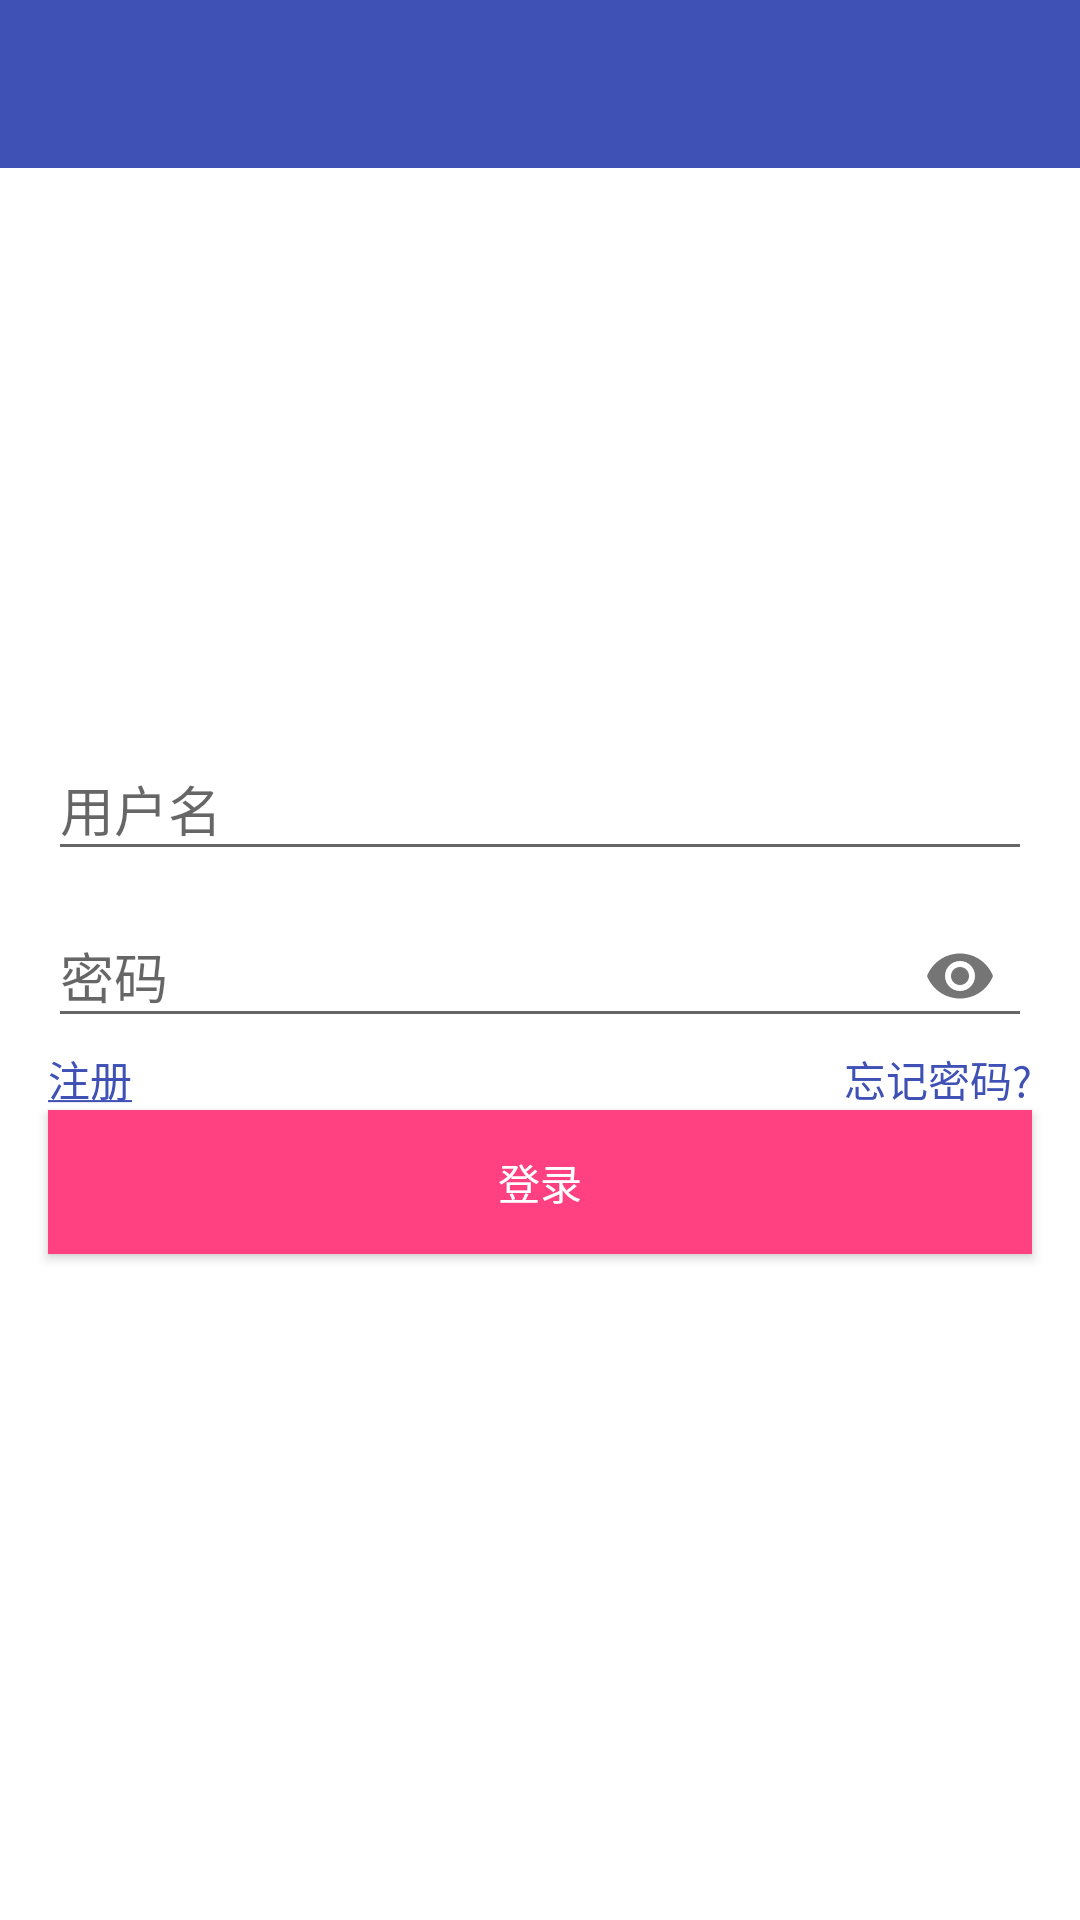

Produce the Android XML layout that renders to this screen, including the resource entries it uses.
<!-- AndroidManifest.xml: application theme AppTheme.NoActionBar -->
<!-- res/layout/activity_login.xml -->
<?xml version="1.0" encoding="utf-8"?>
<RelativeLayout
    xmlns:android="http://schemas.android.com/apk/res/android"
    xmlns:app="http://schemas.android.com/apk/res-auto"
    xmlns:tools="http://schemas.android.com/tools"
    android:layout_width="match_parent"
    android:layout_height="match_parent"
    android:focusableInTouchMode="true"
    tools:context="com.newspro.alexnewspro.presenter.user.LoginAct">

    <include layout="@layout/base_toolbar"/>

    <android.support.design.widget.TextInputLayout
        android:id="@+id/login_pwd_layout"
        android:layout_width="match_parent"
        android:layout_height="wrap_content"
        android:layout_marginEnd="@dimen/activity_horizontal_margin"
        android:layout_centerInParent="true"
        android:layout_marginStart="@dimen/activity_horizontal_margin"
        android:hint="@string/Password"
        app:passwordToggleEnabled="true">

        <android.support.design.widget.TextInputEditText
            android:id="@+id/login_pwd"
            android:layout_width="match_parent"
            android:layout_height="wrap_content"
            android:inputType="textPassword"/>
    </android.support.design.widget.TextInputLayout>

    <android.support.design.widget.TextInputLayout
        android:id="@+id/login_username_layout"
        android:layout_width="match_parent"
        android:layout_height="wrap_content"
        android:layout_above="@id/login_pwd_layout"
        android:layout_marginEnd="@dimen/activity_horizontal_margin"
        android:layout_marginStart="@dimen/activity_horizontal_margin"
        android:hint="@string/Username">

        <android.support.design.widget.TextInputEditText
            android:id="@+id/login_access"
            android:layout_width="match_parent"
            android:layout_height="wrap_content"/>
    </android.support.design.widget.TextInputLayout>

    <RelativeLayout
        android:id="@+id/login_randfgp_rl"
        android:layout_width="match_parent"
        android:layout_height="wrap_content"
        android:layout_below="@id/login_pwd_layout"
        android:layout_marginEnd="@dimen/activity_horizontal_margin"
        android:layout_marginStart="@dimen/activity_horizontal_margin">

        <TextView
            android:id="@+id/login_register"
            android:layout_width="wrap_content"
            android:layout_height="wrap_content"
            android:text="@string/register_"
            android:textColor="@color/colorPrimary"/>

        <TextView
            android:id="@+id/login_forgot_password"
            android:layout_width="wrap_content"
            android:layout_height="wrap_content"
            android:layout_alignParentRight="true"
            android:text="@string/forgot_your_password"
            android:textColor="@color/colorPrimary"/>
    </RelativeLayout>

    <Button
        android:id="@+id/login_login_btn"
        android:layout_width="match_parent"
        android:layout_height="wrap_content"
        android:layout_below="@id/login_randfgp_rl"
        android:layout_marginEnd="@dimen/activity_horizontal_margin"
        android:layout_marginStart="@dimen/activity_horizontal_margin"
        android:background="@color/colorAccent"
        android:text="@string/login"
        android:textColor="@android:color/white"/>

</RelativeLayout>
<!-- res/layout/base_toolbar.xml (included above) -->
<?xml version="1.0" encoding="utf-8"?>
<merge xmlns:android="http://schemas.android.com/apk/res/android"
    xmlns:app="http://schemas.android.com/apk/res-auto"
    android:orientation="vertical"
    android:layout_width="match_parent"
    android:layout_height="match_parent">
    <android.support.v7.widget.Toolbar
        android:id="@+id/base_toolbar"
        app:titleTextColor="@android:color/white"
        android:background="@color/colorPrimary"
        android:layout_width="match_parent"
        android:layout_height="?android:actionBarSize">
    </android.support.v7.widget.Toolbar>
</merge>
<!-- resources referenced by this layout -->
<resources>
  <color name="colorAccent">#FF4081</color>
  <color name="colorPrimary">#3F51B5</color>
  <dimen name="activity_horizontal_margin">16dp</dimen>
  <string name="Password">密码</string>
  <string name="Username">用户名</string>
  <string name="forgot_your_password">忘记密码?</string>
  <string name="login">登录</string>
  <string name="register_"><u>注册</u></string>
  <style name="AppTheme.NoActionBar">
          <item name="windowActionBar">false</item>
          <item name="windowNoTitle">true</item>
          <item name="android:windowTranslucentStatus">true</item>
      </style>
</resources>
